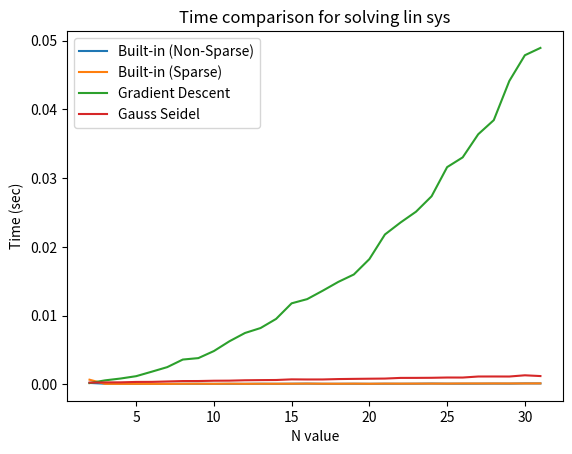

Python code for this plot:
'''
Problem 8
Functions:

--lin_solve_gradient_descent(A,b) implements Gradient Descent for solving the
linear system Ax=b. Returns approx solution x when |Ax-b|<=1e-10

--lin_solve_gauss_seidel(A,b) implements Gauss Seidel method for solving the
linear system Ax=b. Returns approx solution x when |Ax-b|<=1e-10

--mytests(N_vec) outputs the plots requested in the problem set
N_vec is an array that contains

Explanation regarding the contents of mytest():
###
Plots the time elapsed until an answer was found for each solution
technique outlined in the problem set for Ax=b where the dimension of A
is N by N, N values are taken in as a vector N_vec.

Matrix A is the one on the PS, b some random vector that is kept the same
for all calculations besides cropping for matching dimensions.
###
'''

import time
import numpy as np
import scipy.linalg as linalg
import scipy.sparse as sparse
import scipy.sparse.linalg
import matplotlib.pyplot as plt


def lin_solve_gradient_descent(A: np.array,b: np.array):
    x = b*0  # Initial guess, let us use the zero vector
    A_x_min_b = A@x - b
    tol = 1e-10

    while linalg.norm(A_x_min_b) > tol:
        tau = (A_x_min_b.T @ A_x_min_b)/(A_x_min_b.T @ (A@A_x_min_b))
        x = x - tau*A_x_min_b
        A_x_min_b = A@x - b

    return x


def lin_solve_gauss_seidel(A: np.array, b: np.array):
    x = b*0  # Initial guess, let us use the zero vector
    A_x_min_b = A@x - b
    P_A, L_A, U_A = linalg.lu(A)
    
    M1 = linalg.inv(L_A)
    M2 = A - L_A
    tol = 1e-10

    while linalg.norm(A_x_min_b) > tol:
        x = M1@(b - M2@x)
        A_x_min_b = A@x-b

    return x


def mytests(N_vec = np.array([i for i in range(2,32)])):
    N_count = len(N_vec)
    N_largest = max(N_vec)
    N_trial_count = 3  # Will take the average of N_trial_count computations per datapoint

    data = [[[0 for k in range(N_count)] for j in range(N_count)]\
            for i in range(4)] # Four tables, one for each method

    # Initializing tridiagonal A described in PS
    A = np.diag(np.ones(N_largest)) \
        + np.diag((-1/2)*np.ones(N_largest-1),1) \
        + np.diag((-1/2)*np.ones(N_largest-1),-1)
    b = np.random.rand(N_largest,1)    

    for j in range(N_trial_count):
        for i in range(N_count):
            tmp_A = A[:N_vec[i],:N_vec[i]]
            tmp_A_sp = sparse.csr_matrix(tmp_A)
            tmp_b = b[:N_vec[i]]
            
            timer = time.time()
            tmp = linalg.solve(tmp_A, tmp_b)  # Built-in NonSparse [0]
            data[0][j][i] = time.time() - timer

            timer = time.time()
            tmp = sparse.linalg.spsolve(tmp_A_sp,tmp_b)  # Built-in Sparse [1]
            data[1][j][i] = time.time() - timer

            timer = time.time()
            tmp = lin_solve_gradient_descent(tmp_A, tmp_b)  # Grad Desc [2]
            data[2][j][i] = time.time() - timer

            timer = time.time()
            tmp = lin_solve_gauss_seidel(tmp_A, tmp_b)  # Gauss Seidel [3]
            data[3][j][i] = time.time() - timer

    average_data = [np.sum(np.array(data[i]),0)/N_trial_count for i in range(4)]
    
    # Plotting
    plt.plot(N_vec, average_data[0], label="Built-in (Non-Sparse)")
    plt.plot(N_vec, average_data[1], label="Built-in (Sparse)")
    plt.plot(N_vec, average_data[2], label="Gradient Descent")
    plt.plot(N_vec, average_data[3], label="Gauss Seidel")
    plt.xlabel("N value")
    plt.ylabel("Time (sec)")
    plt.title("Time comparison for solving lin sys")
    plt.legend()
    plt.show()


if __name__ == "__main__":
    mytests()
